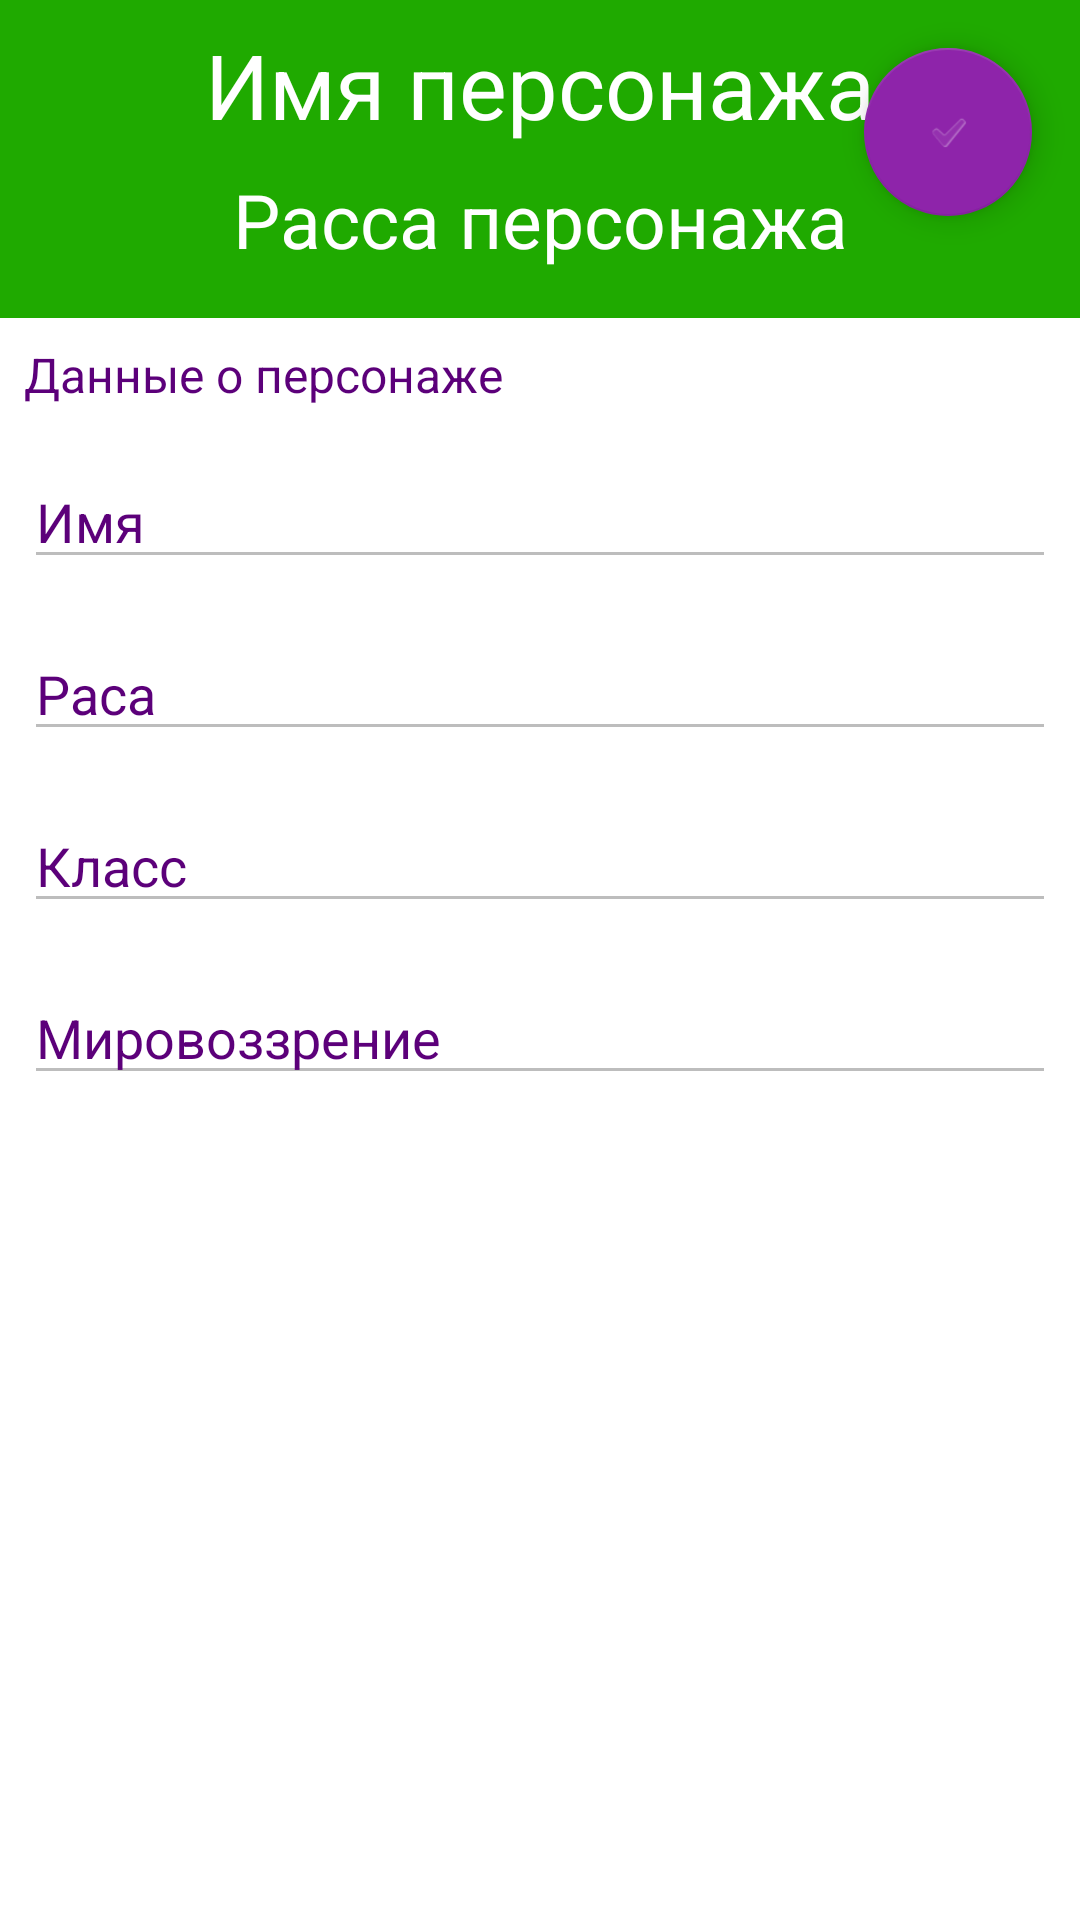

Layout XML and referenced resources for this Android screen:
<!-- AndroidManifest.xml: application theme Theme.DndList -->
<!-- res/layout/fragment_character_about.xml -->
<?xml version="1.0" encoding="utf-8"?>
<androidx.coordinatorlayout.widget.CoordinatorLayout xmlns:android="http://schemas.android.com/apk/res/android"
    xmlns:app="http://schemas.android.com/apk/res-auto"
    android:layout_width="match_parent"
    android:layout_height="match_parent">


    <androidx.constraintlayout.widget.ConstraintLayout

        android:id="@+id/frameLayout"
        android:layout_width="match_parent"
        android:layout_height="match_parent"
        android:background="@color/primaryDarkColor">


        <TextView
            android:id="@+id/tvCharacterRaceAboutFragment"
            android:layout_width="wrap_content"

            android:layout_height="wrap_content"
            android:layout_marginBottom="8dp"
            android:text="Расса персонажа"
            android:textColor="@color/white"
            android:textSize="25sp"
            app:layout_constraintBottom_toTopOf="@+id/linearLayout"
            app:layout_constraintEnd_toEndOf="parent"
            app:layout_constraintStart_toStartOf="parent"
            app:layout_constraintTop_toBottomOf="@+id/tvCharacterNameAboutFragment" />

        <TextView
            android:id="@+id/tvCharacterNameAboutFragment"
            android:layout_width="wrap_content"

            android:layout_height="wrap_content"
            android:layout_marginTop="8dp"
            android:layout_marginBottom="8dp"
            android:text="Имя персонажа"
            android:textColor="@color/white"
            android:textSize="30sp"
            app:layout_constraintBottom_toTopOf="@+id/tvCharacterRaceAboutFragment"
            app:layout_constraintLeft_toLeftOf="parent"
            app:layout_constraintRight_toRightOf="parent"
            app:layout_constraintTop_toTopOf="parent" />

        <LinearLayout
            android:id="@+id/linearLayout"
            android:layout_width="match_parent"
            android:layout_height="0dp"
            android:layout_marginTop="8dp"
            android:background="@color/white"
            android:orientation="vertical"
            app:layout_constraintBottom_toBottomOf="parent"
            app:layout_constraintEnd_toEndOf="parent"
            app:layout_constraintStart_toStartOf="parent"
            app:layout_constraintTop_toBottomOf="@+id/tvCharacterRaceAboutFragment">

            <TextView
                android:id="@+id/textView4"
                android:layout_width="match_parent"
                android:layout_height="wrap_content"
                android:layout_marginLeft="8dp"
                android:layout_marginTop="8dp"
                android:layout_marginRight="8dp"
                android:layout_marginBottom="8dp"
                android:text="Данные о персонаже"
                android:textColor="@color/secondaryDarkColor"
                android:textSize="16sp" />

            <EditText
                android:id="@+id/etCharacterName"
                android:layout_width="match_parent"
                android:layout_height="wrap_content"
                android:layout_marginLeft="8dp"
                android:layout_marginTop="8dp"
                android:layout_marginRight="8dp"
                android:layout_marginBottom="8dp"
                android:ems="10"
                android:enabled="false"
                android:hint="Имя"
                android:inputType="none"
                android:textColorHint="@color/secondaryDarkColor" />

            <EditText
                android:id="@+id/etCharacterRace"
                android:layout_width="match_parent"
                android:layout_height="wrap_content"
                android:layout_marginLeft="8dp"
                android:layout_marginTop="8dp"
                android:layout_marginRight="8dp"

                android:layout_marginBottom="8dp"
                android:ems="10"
                android:enabled="false"
                android:hint="Раса"
                android:inputType="none"
                android:textColorHint="@color/secondaryDarkColor" />

            <EditText
                android:id="@+id/etCharacterClass"
                android:layout_width="match_parent"
                android:layout_height="wrap_content"
                android:layout_marginLeft="8dp"
                android:layout_marginTop="8dp"
                android:layout_marginRight="8dp"

                android:layout_marginBottom="8dp"
                android:ems="10"
                android:enabled="false"
                android:hint="Класс"
                android:inputType="none"
                android:textColorHint="@color/secondaryDarkColor" />

            <EditText
                android:id="@+id/etCharacterAlignment"
                android:layout_width="match_parent"
                android:layout_height="wrap_content"
                android:layout_marginLeft="8dp"
                android:layout_marginTop="8dp"
                android:layout_marginRight="8dp"

                android:layout_marginBottom="8dp"
                android:ems="10"
                android:enabled="false"
                android:hint="Мировоззрение"
                android:inputType="none"
                android:textColorHint="@color/secondaryDarkColor" />
        </LinearLayout>
    </androidx.constraintlayout.widget.ConstraintLayout>

    <com.google.android.material.floatingactionbutton.FloatingActionButton
        android:id="@+id/goToCreateCharacterAboutInfoFab"
        android:layout_width="wrap_content"
        android:layout_height="wrap_content"
        android:layout_gravity="top|end"
        android:layout_marginTop="16dp"
        android:layout_marginEnd="16dp"
        android:clickable="true"
        android:focusable="true"
        android:src="?android:attr/textCheckMark" />

</androidx.coordinatorlayout.widget.CoordinatorLayout>
<!-- resources referenced by this layout -->
<resources>
  <color name="primaryDarkColor">#1faa00</color>
  <color name="secondaryDarkColor">#5c007a</color>
  <color name="white">#FFFFFFFF</color>
  <style name="Theme.DndList" parent="Theme.MaterialComponents.DayNight.NoActionBar">
          
          <item name="colorPrimary">@color/primaryColor</item>
          <item name="colorPrimaryVariant">@color/primaryDarkColor</item>
          <item name="colorOnPrimary">@color/black</item>
          
          <item name="colorSecondary">@color/secondaryColor</item>
          <item name="colorSecondaryVariant">@color/secondaryDarkColor</item>
          <item name="colorOnSecondary">@color/white</item>
  
          <item name="android:statusBarColor" tools:targetApi="l">?attr/colorPrimaryVariant</item>
  
  
      </style>
  <color name="primaryColor">#64dd17</color>
  <color name="black">#FF000000</color>
  <color name="secondaryColor">#8e24aa</color>
</resources>
